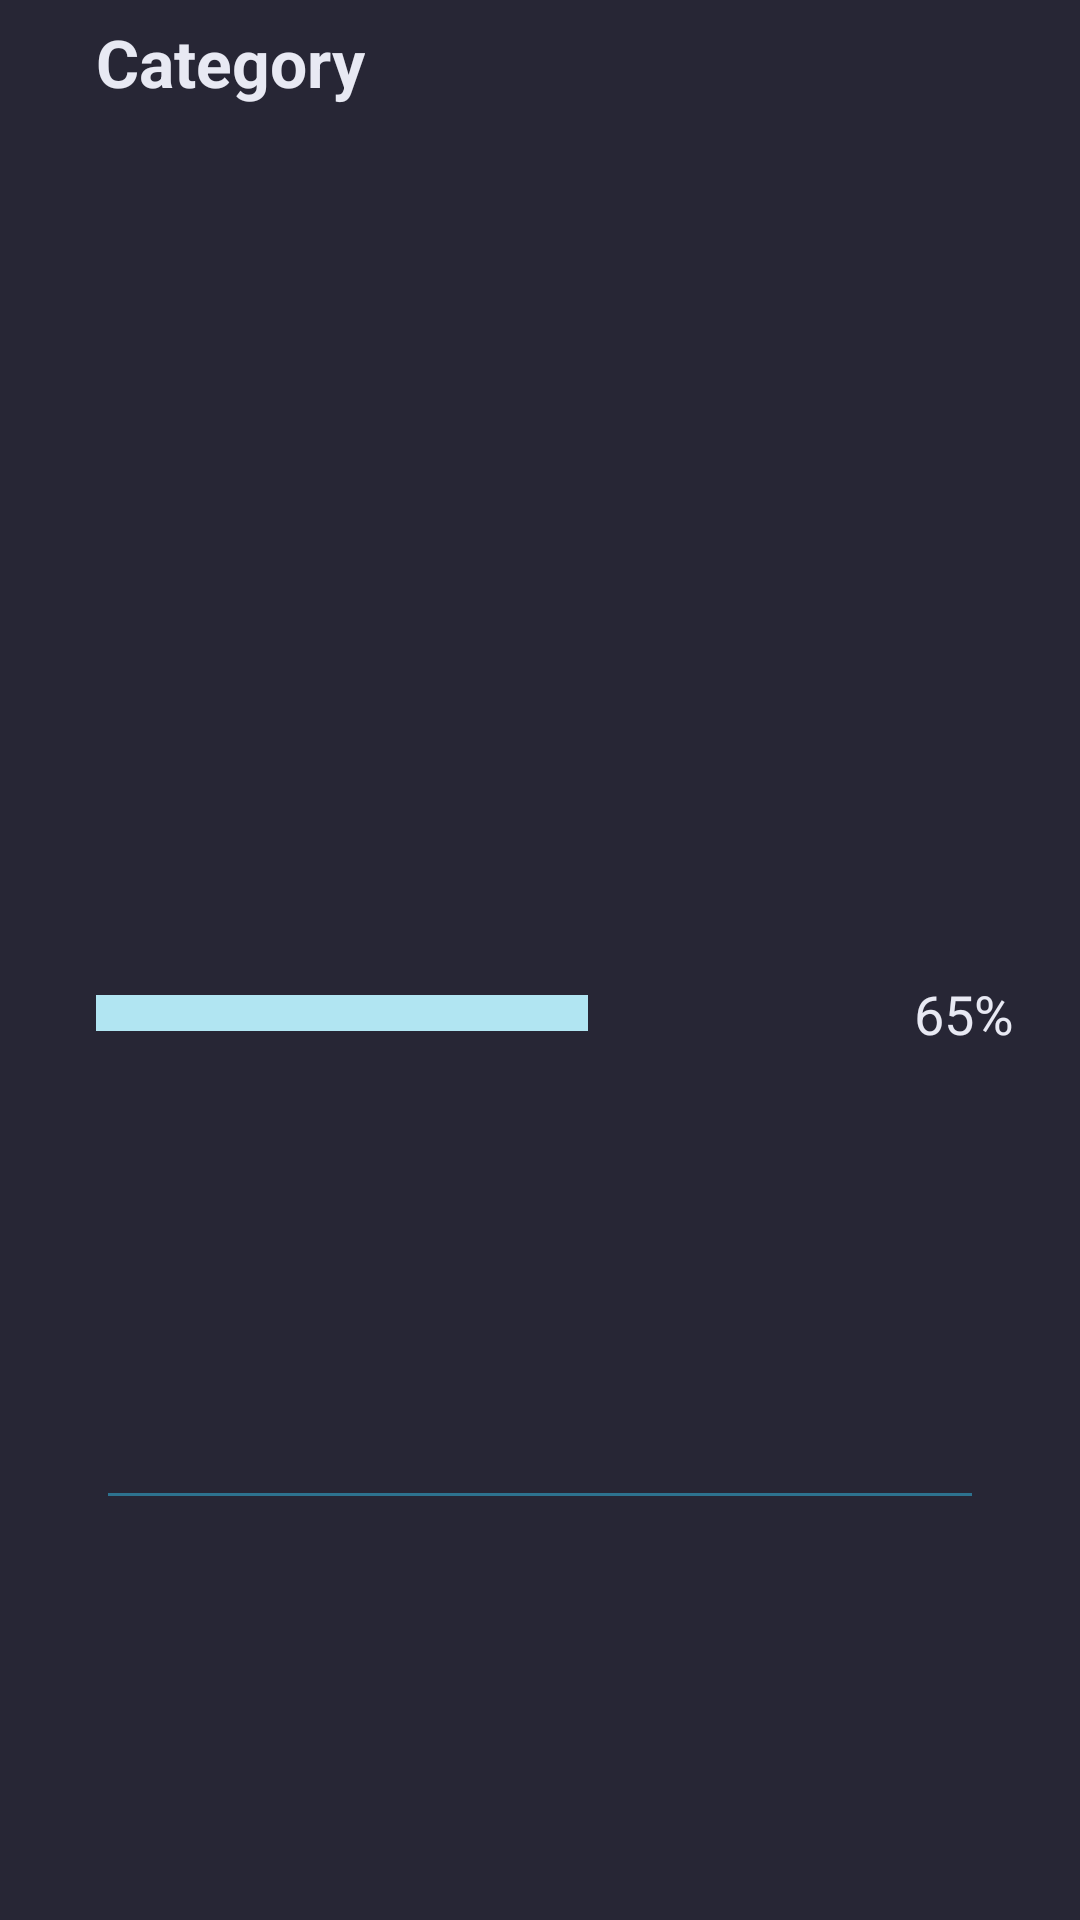

Here is an Android app screen rendered from its layout file. Give the layout XML and the strings, colors and styles it references.
<!-- AndroidManifest.xml: application theme Theme.MyApplication -->
<!-- res/layout/detail_score_item.xml -->
<?xml version="1.0" encoding="utf-8"?>
<androidx.constraintlayout.widget.ConstraintLayout xmlns:android="http://schemas.android.com/apk/res/android"
    xmlns:app="http://schemas.android.com/apk/res-auto"
    xmlns:tools="http://schemas.android.com/tools"
    android:layout_width="match_parent"
    android:layout_height="wrap_content"
    android:background="@color/project_Raisin_black"
    android:paddingHorizontal="6dp"
    android:paddingTop="6dp">

    <TextView
        android:id="@+id/tv_catNameResult"
        android:layout_width="wrap_content"
        android:layout_height="wrap_content"
        android:layout_marginStart="26dp"
        android:text="Category"
        android:textColor="@color/project_Ghost_White"
        android:textSize="22sp"
        android:textStyle="bold"
        app:layout_constraintStart_toStartOf="parent"
        app:layout_constraintTop_toTopOf="parent" />

    <ProgressBar
        android:id="@+id/progressBar"
        style="?android:attr/progressBarStyleHorizontal"
        android:layout_width="164dp"
        android:layout_height="12dp"
        android:max="200"
        android:progress="200"
        android:progressDrawable="@drawable/custom_progress_bg"
        android:visibility="visible"
        app:layout_constraintBottom_toBottomOf="parent"
        app:layout_constraintStart_toStartOf="@+id/tv_catNameResult"
        app:layout_constraintTop_toBottomOf="@+id/tv_catNameResult" />

    <TextView
        android:id="@+id/tv_scoreCatPercent"
        android:layout_width="wrap_content"
        android:layout_height="wrap_content"
        android:layout_marginEnd="16dp"
        android:text="65%"
        android:textColor="@color/project_Ghost_White"
        android:textSize="18sp"
        app:layout_constraintBottom_toBottomOf="@+id/progressBar"
        app:layout_constraintEnd_toEndOf="parent"
        app:layout_constraintTop_toTopOf="@+id/progressBar" />

    <View
        android:layout_marginTop="6dp"
        android:layout_width="0dp"
        android:layout_height="1dp"
        android:background="@color/project_Teal_Blue"
        app:layout_constraintBottom_toBottomOf="parent"
        app:layout_constraintTop_toBottomOf="@+id/tv_scoreCatPercent"
        app:layout_constraintEnd_toEndOf="parent"
        app:layout_constraintStart_toStartOf="parent"
        android:layout_marginEnd="30dp"
        android:layout_marginStart="30dp"/>

</androidx.constraintlayout.widget.ConstraintLayout>
<!-- resources referenced by this layout -->
<resources>
  <color name="project_Ghost_White">#E8E9F3</color>
  <color name="project_Raisin_black">#272635</color>
  <color name="project_Teal_Blue">#2D728F</color>
  <!-- drawable custom_progress_bg (drawable) -->
  <?xml version="1.0" encoding="utf-8"?>
  <layer-list xmlns:android="http://schemas.android.com/apk/res/android">
  
      <item android:id="@+id/background">
  
          <shape android:shape="rectangle">
              <solid android:color="@color/project_Teal_Blue"/>
          </shape>
  
      </item>
      <item android:id="@+id/progress">
          <scale android:scaleWidth="100%">
              <shape android:shape="rectangle">
                  <solid android:color="@color/project_Blizzard_Blue"/>
              </shape>
  
          </scale>
  
  
      </item>
  
  </layer-list>
  <style name="Theme.MyApplication" parent="Theme.MaterialComponents.DayNight.DarkActionBar">
          
          <item name="colorPrimary">@color/background</item>
          <item name="colorPrimaryVariant">@color/purple_700</item>
          <item name="colorOnPrimary">@color/white</item>
          
          <item name="colorSecondary">@color/teal_200</item>
          <item name="colorSecondaryVariant">@color/teal_700</item>
          <item name="colorOnSecondary">@color/black</item>
          
          <item name="android:statusBarColor">?attr/colorPrimaryVariant</item>
          
      </style>
  <color name="project_Blizzard_Blue">#B1E5F2</color>
  <color name="background">#272635</color>
  <color name="purple_700">#FF3700B3</color>
  <color name="white">#FFFFFFFF</color>
  <color name="teal_200">#FF03DAC5</color>
  <color name="teal_700">#FF018786</color>
  <color name="black">#FF000000</color>
</resources>
